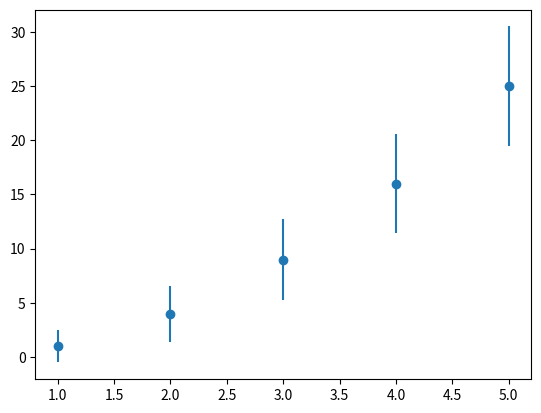

The script that saved this image:
import matplotlib.pyplot as plt
import numpy as np

x = np.array([1, 2, 3, 4, 5])
y = np.power(x, 2) # Effectively y = x**2
e = np.array([1.5, 2.6, 3.7, 4.6, 5.5])

plt.errorbar(x, y, e, linestyle='None', marker='o')

plt.show()